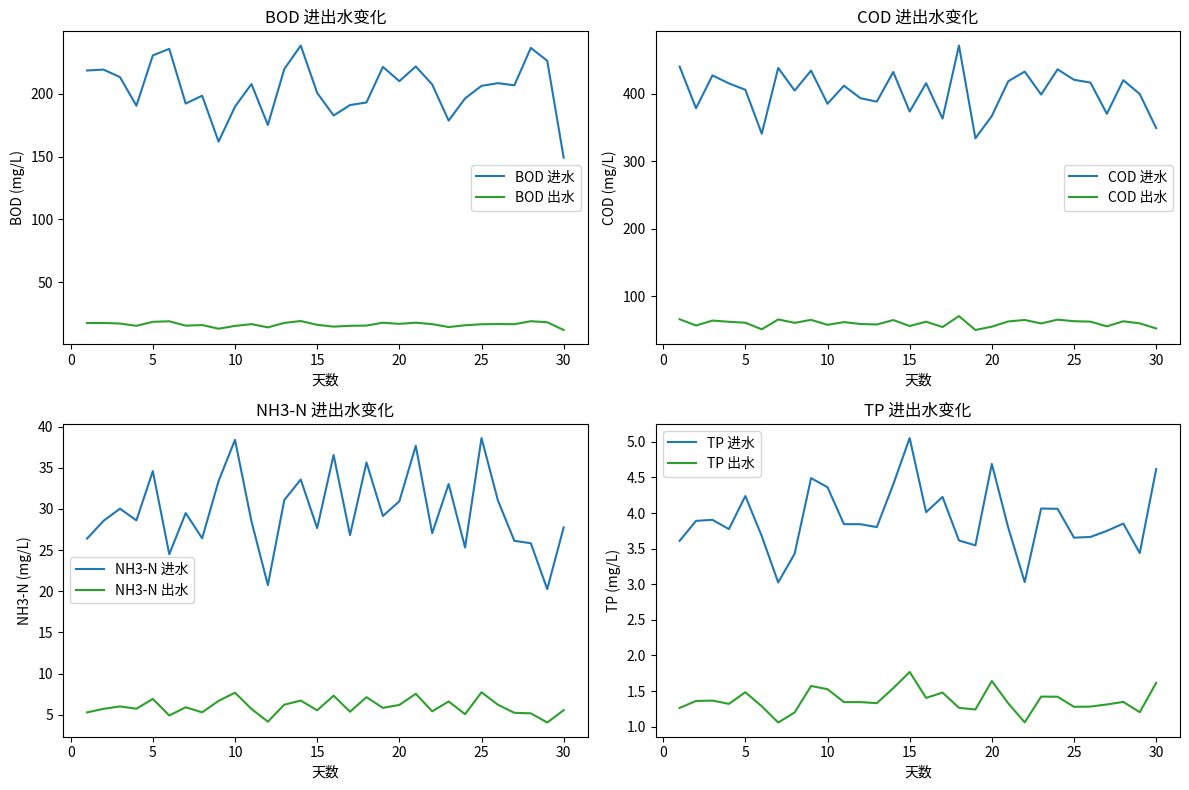

The matplotlib source for this figure:
# %%
import numpy as np
import pandas as pd
import matplotlib.pyplot as plt

# 模拟天数
days = 30
# 进水水质（单位：mg/L）
inlet = {
    'BOD': np.random.normal(200, 20, days),  # 生化需氧量
    'COD': np.random.normal(400, 30, days),  # 化学需氧量
    'NH3-N': np.random.normal(30, 5, days),  # 氨氮
    'TP': np.random.normal(4, 0.5, days)     # 总磷
}

# 假设处理效率
removal_rate = {
    'BOD': 0.92,
    'COD': 0.85,
    'NH3-N': 0.80,
    'TP': 0.65
}

# 计算出水水质
def calc_outlet(inlet, removal_rate):
    outlet = {}
    for key in inlet:
        outlet[key] = inlet[key] * (1 - removal_rate[key])
    return outlet

outlet = calc_outlet(inlet, removal_rate)

# 整理为DataFrame
df = pd.DataFrame({
    'Day': np.arange(1, days+1),
    'BOD_in': inlet['BOD'],
    'BOD_out': outlet['BOD'],
    'COD_in': inlet['COD'],
    'COD_out': outlet['COD'],
    'NH3-N_in': inlet['NH3-N'],
    'NH3-N_out': outlet['NH3-N'],
    'TP_in': inlet['TP'],
    'TP_out': outlet['TP']
})
df.head()

# %%
# 可视化进出水水质变化
fig, axs = plt.subplots(2, 2, figsize=(12, 8))
water_quality = ['BOD', 'COD', 'NH3-N', 'TP']
for i, key in enumerate(water_quality):
    ax = axs[i//2, i%2]
    ax.plot(df['Day'], df[f'{key}_in'], label=f'{key} 进水', color='tab:blue')
    ax.plot(df['Day'], df[f'{key}_out'], label=f'{key} 出水', color='tab:green')
    ax.set_title(f'{key} 进出水变化')
    ax.set_xlabel('天数')
    ax.set_ylabel(f'{key} (mg/L)')
    ax.legend()
plt.tight_layout()
plt.show()

# %% [markdown]
# # 污水厂进出水水质模拟
# 
# 本Notebook模拟典型污水厂进出水水质（如BOD、COD、氨氮、总磷等）随时间的变化过程。可用于分析污水处理工艺对水质的改善效果。


